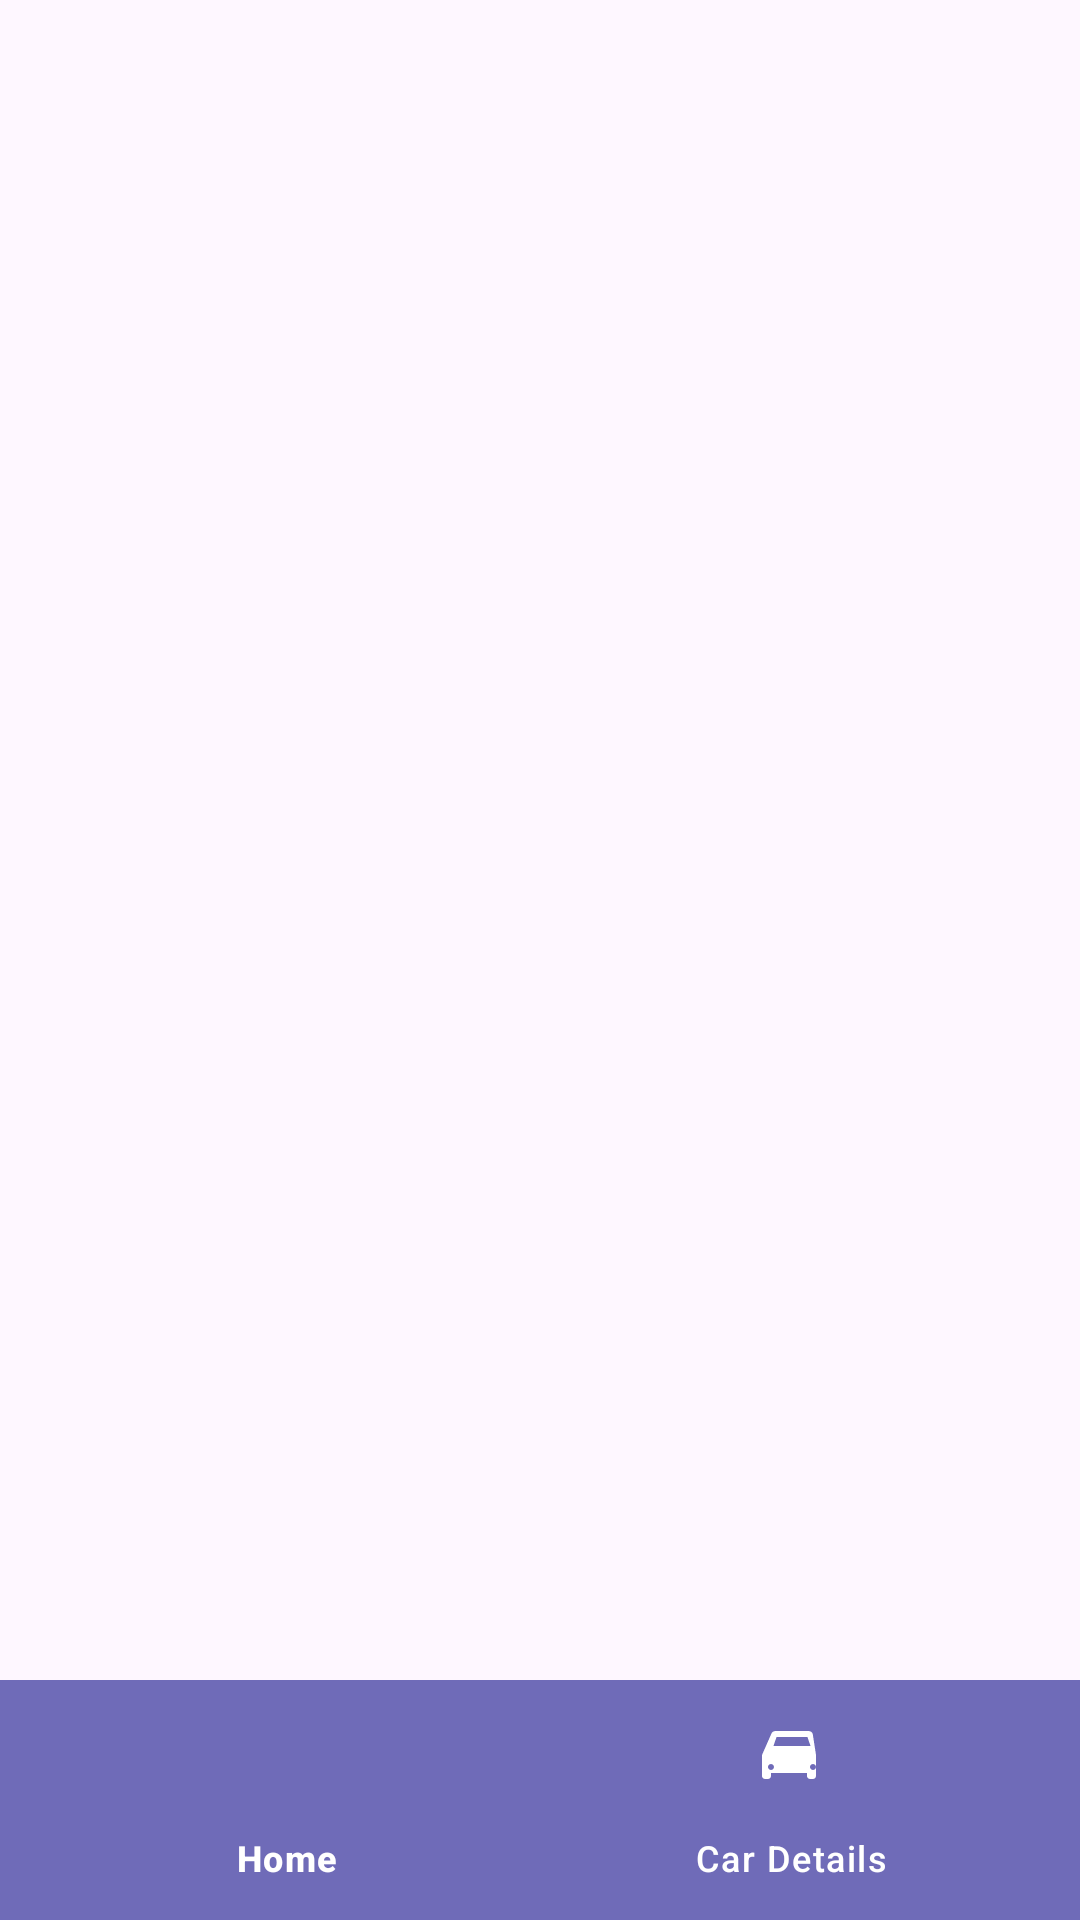

Layout XML and referenced resources for this Android screen:
<!-- AndroidManifest.xml: application theme Theme.Assignment2_1222809 -->
<!-- res/layout/activity_main.xml -->
<?xml version="1.0" encoding="utf-8"?>
<RelativeLayout xmlns:android="http://schemas.android.com/apk/res/android"
    xmlns:app="http://schemas.android.com/apk/res-auto"
    xmlns:tools="http://schemas.android.com/tools"
    android:layout_width="match_parent"
    android:layout_height="match_parent"
    tools:context=".MainActivity">

    <FrameLayout
        android:id="@+id/fragment_container"
        android:layout_width="match_parent"
        android:layout_height="match_parent"
        android:layout_above="@id/bottom_navigation" />

    <com.google.android.material.bottomnavigation.BottomNavigationView
        android:id="@+id/bottom_navigation"
        android:layout_width="match_parent"
        android:layout_height="wrap_content"
        android:layout_alignParentBottom="true"
        app:menu="@menu/bottom_navigation_menu"
        android:background="#6f6bb8"
        app:itemIconTint="@android:color/white"
        app:itemTextColor="@android:color/white" />

</RelativeLayout>
<!-- resources referenced by this layout -->
<resources>
  <style name="Theme.Assignment2_1222809" parent="Base.Theme.Assignment2_1222809" />
  <style name="Base.Theme.Assignment2_1222809" parent="Theme.Material3.DayNight.NoActionBar">
          
          
      </style>
</resources>
